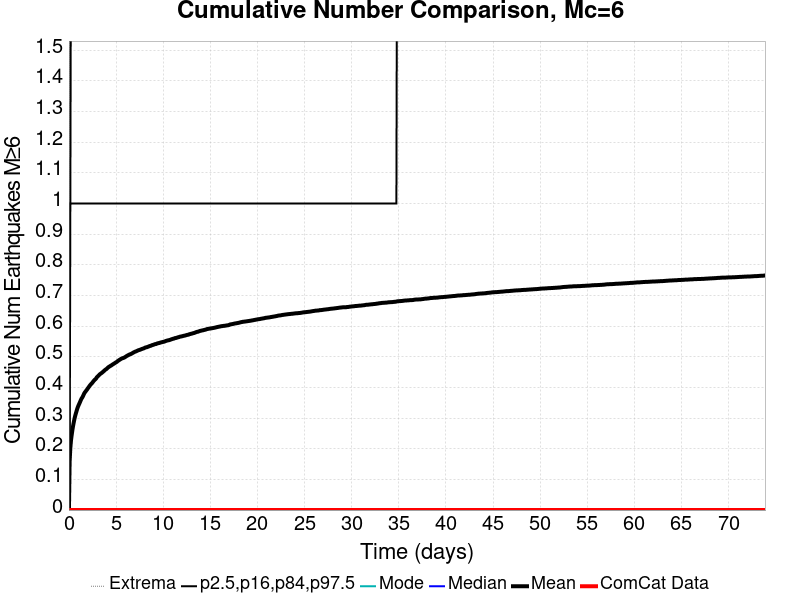

Values plotted in this chart, from the file beside it:
Time (days), ComCat Data, Simulation Mean, Simulation Median, Simulation Mode, Simulation Minimum, Simulation Maximum, 2.5 %-ile, 16 %-ile, 84 %-ile, 97.5 %-ile
0.0, 0.0, 0.0, 0.0, 0.0, 0.0, 0.0, 0.0, 0.0, 0.0, 0.0
0.07394, 0.0, 0.1579, 0.0, 0.0, 0.0, 3.0, 0.0, 0.0, 0.0, 1.0
0.1479, 0.0, 0.2026, 0.0, 0.0, 0.0, 4.0, 0.0, 0.0, 1.0, 1.0
0.2218, 0.0, 0.2283, 0.0, 0.0, 0.0, 4.0, 0.0, 0.0, 1.0, 2.0
0.2958, 0.0, 0.246, 0.0, 0.0, 0.0, 5.0, 0.0, 0.0, 1.0, 2.0
0.3697, 0.0, 0.2617, 0.0, 0.0, 0.0, 5.0, 0.0, 0.0, 1.0, 2.0
0.4436, 0.0, 0.2753, 0.0, 0.0, 0.0, 5.0, 0.0, 0.0, 1.0, 2.0
0.5176, 0.0, 0.2872, 0.0, 0.0, 0.0, 5.0, 0.0, 0.0, 1.0, 2.0
0.5915, 0.0, 0.2985, 0.0, 0.0, 0.0, 5.0, 0.0, 0.0, 1.0, 2.0
0.6654, 0.0, 0.3076, 0.0, 0.0, 0.0, 5.0, 0.0, 0.0, 1.0, 2.0
0.7394, 0.0, 0.3156, 0.0, 0.0, 0.0, 5.0, 0.0, 0.0, 1.0, 2.0
0.8133, 0.0, 0.3234, 0.0, 0.0, 0.0, 5.0, 0.0, 0.0, 1.0, 2.0
0.8873, 0.0, 0.331, 0.0, 0.0, 0.0, 6.0, 0.0, 0.0, 1.0, 2.0
0.9612, 0.0, 0.3374, 0.0, 0.0, 0.0, 6.0, 0.0, 0.0, 1.0, 2.0
1.035, 0.0, 0.3426, 0.0, 0.0, 0.0, 6.0, 0.0, 0.0, 1.0, 2.0
1.109, 0.0, 0.3477, 0.0, 0.0, 0.0, 6.0, 0.0, 0.0, 1.0, 2.0
1.183, 0.0, 0.3528, 0.0, 0.0, 0.0, 6.0, 0.0, 0.0, 1.0, 2.0
1.257, 0.0, 0.3585, 0.0, 0.0, 0.0, 6.0, 0.0, 0.0, 1.0, 2.0
1.331, 0.0, 0.3633, 0.0, 0.0, 0.0, 6.0, 0.0, 0.0, 1.0, 2.0
1.405, 0.0, 0.3667, 0.0, 0.0, 0.0, 6.0, 0.0, 0.0, 1.0, 2.0
1.479, 0.0, 0.3708, 0.0, 0.0, 0.0, 6.0, 0.0, 0.0, 1.0, 2.0
1.553, 0.0, 0.3759, 0.0, 0.0, 0.0, 6.0, 0.0, 0.0, 1.0, 2.0
1.627, 0.0, 0.3808, 0.0, 0.0, 0.0, 6.0, 0.0, 0.0, 1.0, 2.0
1.701, 0.0, 0.3843, 0.0, 0.0, 0.0, 6.0, 0.0, 0.0, 1.0, 2.0
1.775, 0.0, 0.3871, 0.0, 0.0, 0.0, 6.0, 0.0, 0.0, 1.0, 2.0
1.848, 0.0, 0.3903, 0.0, 0.0, 0.0, 6.0, 0.0, 0.0, 1.0, 2.0
1.922, 0.0, 0.3931, 0.0, 0.0, 0.0, 6.0, 0.0, 0.0, 1.0, 2.0
1.996, 0.0, 0.3967, 0.0, 0.0, 0.0, 6.0, 0.0, 0.0, 1.0, 2.0
2.07, 0.0, 0.3998, 0.0, 0.0, 0.0, 6.0, 0.0, 0.0, 1.0, 2.0
2.144, 0.0, 0.403, 0.0, 0.0, 0.0, 6.0, 0.0, 0.0, 1.0, 2.0
2.218, 0.0, 0.4062, 0.0, 0.0, 0.0, 6.0, 0.0, 0.0, 1.0, 2.0
2.292, 0.0, 0.409, 0.0, 0.0, 0.0, 6.0, 0.0, 0.0, 1.0, 2.0
2.366, 0.0, 0.4115, 0.0, 0.0, 0.0, 6.0, 0.0, 0.0, 1.0, 2.0
2.44, 0.0, 0.4137, 0.0, 0.0, 0.0, 6.0, 0.0, 0.0, 1.0, 2.0
2.514, 0.0, 0.4167, 0.0, 0.0, 0.0, 6.0, 0.0, 0.0, 1.0, 2.0
2.588, 0.0, 0.4197, 0.0, 0.0, 0.0, 6.0, 0.0, 0.0, 1.0, 2.0
2.662, 0.0, 0.4224, 0.0, 0.0, 0.0, 6.0, 0.0, 0.0, 1.0, 2.0
2.736, 0.0, 0.4249, 0.0, 0.0, 0.0, 6.0, 0.0, 0.0, 1.0, 2.0
2.81, 0.0, 0.4269, 0.0, 0.0, 0.0, 6.0, 0.0, 0.0, 1.0, 2.0
2.884, 0.0, 0.4292, 0.0, 0.0, 0.0, 6.0, 0.0, 0.0, 1.0, 2.0
2.958, 0.0, 0.4331, 0.0, 0.0, 0.0, 6.0, 0.0, 0.0, 1.0, 2.0
3.031, 0.0, 0.4352, 0.0, 0.0, 0.0, 6.0, 0.0, 0.0, 1.0, 2.0
3.105, 0.0, 0.4375, 0.0, 0.0, 0.0, 6.0, 0.0, 0.0, 1.0, 2.0
3.179, 0.0, 0.4399, 0.0, 0.0, 0.0, 6.0, 0.0, 0.0, 1.0, 2.0
3.253, 0.0, 0.4423, 0.0, 0.0, 0.0, 6.0, 0.0, 0.0, 1.0, 2.0
3.327, 0.0, 0.4441, 0.0, 0.0, 0.0, 6.0, 0.0, 0.0, 1.0, 2.0
3.401, 0.0, 0.4457, 0.0, 0.0, 0.0, 6.0, 0.0, 0.0, 1.0, 2.0
3.475, 0.0, 0.4473, 0.0, 0.0, 0.0, 6.0, 0.0, 0.0, 1.0, 2.0
3.549, 0.0, 0.4491, 0.0, 0.0, 0.0, 6.0, 0.0, 0.0, 1.0, 2.0
3.623, 0.0, 0.4512, 0.0, 0.0, 0.0, 6.0, 0.0, 0.0, 1.0, 2.0
3.697, 0.0, 0.4531, 0.0, 0.0, 0.0, 6.0, 0.0, 0.0, 1.0, 2.0
3.771, 0.0, 0.4553, 0.0, 0.0, 0.0, 6.0, 0.0, 0.0, 1.0, 2.0
3.845, 0.0, 0.4573, 0.0, 0.0, 0.0, 6.0, 0.0, 0.0, 1.0, 2.0
3.919, 0.0, 0.459, 0.0, 0.0, 0.0, 6.0, 0.0, 0.0, 1.0, 2.0
3.993, 0.0, 0.4603, 0.0, 0.0, 0.0, 6.0, 0.0, 0.0, 1.0, 2.0
4.067, 0.0, 0.4625, 0.0, 0.0, 0.0, 6.0, 0.0, 0.0, 1.0, 2.0
4.141, 0.0, 0.4648, 0.0, 0.0, 0.0, 6.0, 0.0, 0.0, 1.0, 2.0
4.214, 0.0, 0.4667, 0.0, 0.0, 0.0, 6.0, 0.0, 0.0, 1.0, 2.0
4.288, 0.0, 0.468, 0.0, 0.0, 0.0, 6.0, 0.0, 0.0, 1.0, 2.0
4.362, 0.0, 0.4693, 0.0, 0.0, 0.0, 6.0, 0.0, 0.0, 1.0, 2.0
... 940 more rows
